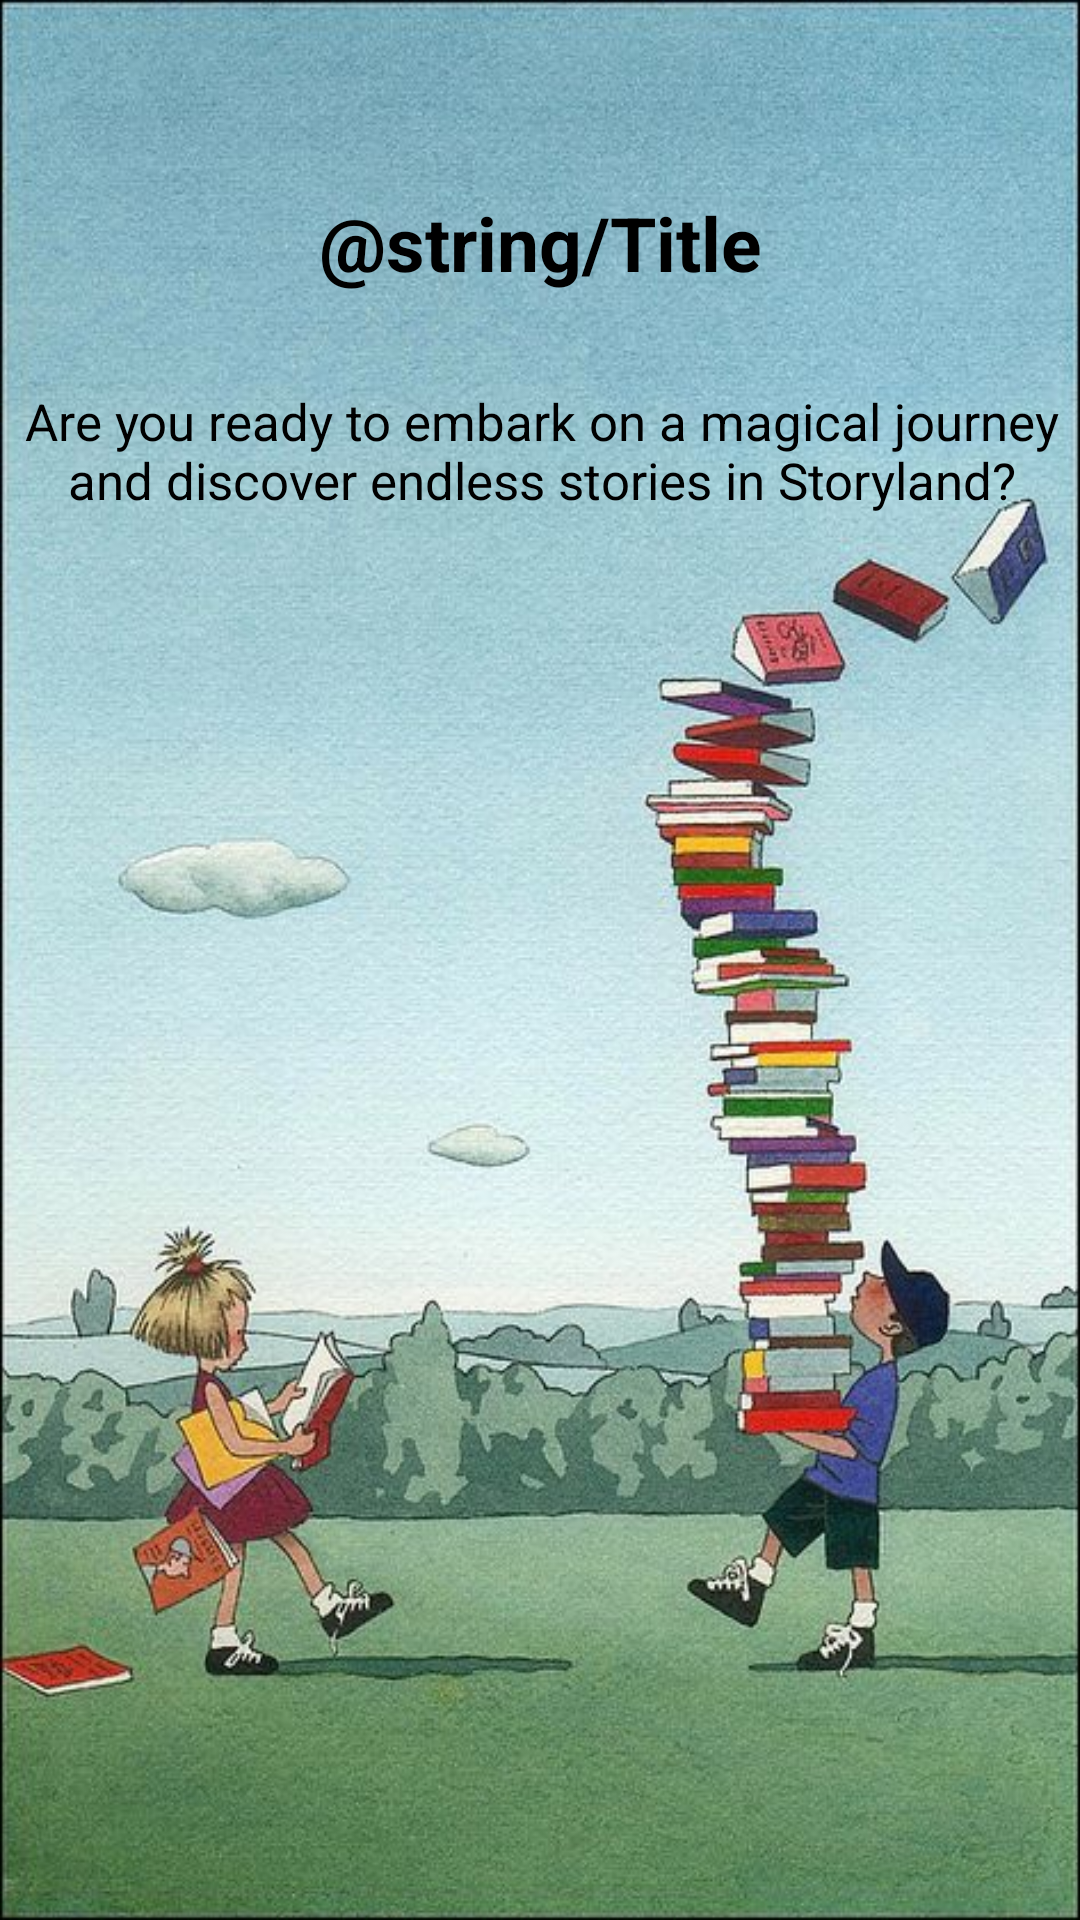

The Android layout XML behind this screen, and the referenced resources:
<!-- AndroidManifest.xml: application theme Theme.Storyland -->
<!-- res/layout/activity_main.xml -->
<?xml version="1.0" encoding="utf-8"?>
<androidx.constraintlayout.widget.ConstraintLayout xmlns:android="http://schemas.android.com/apk/res/android"
    xmlns:app="http://schemas.android.com/apk/res-auto"
    android:id="@+id/constraintLayout"
    xmlns:tools="http://schemas.android.com/tools"
    android:layout_width="match_parent"
    android:layout_height="match_parent"
    android:background="@drawable/background"
    tools:context=".MainActivity">

    <TextView
        android:id="@+id/textview1"
        android:layout_width="359dp"
        android:layout_height="41dp"
        android:layout_marginTop="64dp"
        android:text='@string/Title'
        android:textColor="@color/black"
        android:textAlignment="center"
        android:textSize="25sp"
        android:textStyle="bold"
        app:layout_constraintEnd_toEndOf="parent"
        app:layout_constraintHorizontal_bias="0.692"
        app:layout_constraintStart_toStartOf="parent"
        app:layout_constraintTop_toTopOf="parent"
        tools:ignore="MissingConstraints" />

    <TextView
        android:id="@+id/textView2"
        android:layout_width="375dp"
        android:layout_height="42dp"
        android:layout_marginTop="24dp"
        android:text="@string/Subtitle"
        android:textAlignment="center"
        android:textColor="@color/black"
        android:textSize="17sp"
        android:textStyle="normal"
        app:layout_constraintEnd_toEndOf="parent"
        app:layout_constraintStart_toStartOf="parent"
        app:layout_constraintTop_toBottomOf="@+id/textview1"
        tools:ignore="MissingConstraints" />

    <Button
        android:id="@+id/myButton"
        android:layout_width="wrap_content"
        android:layout_height="wrap_content"
        android:layout_marginTop="496dp"
        android:text="Enter!"
        app:layout_constraintBottom_toBottomOf="parent"
        app:layout_constraintEnd_toEndOf="parent"
        app:layout_constraintHorizontal_bias="0.551"
        app:layout_constraintStart_toStartOf="parent"
        app:layout_constraintTop_toBottomOf="@+id/textView2"
        app:layout_constraintVertical_bias="0.0"
        tools:ignore="MissingConstraints" />
</androidx.constraintlayout.widget.ConstraintLayout>
<!-- resources referenced by this layout -->
<resources>
  <color name="black">#FF000000</color>
  <!-- drawable background: jpg bitmap (drawable, 85915 bytes) -->
  <string name="Subtitle">Are you ready to embark on a magical journey and discover endless stories in Storyland?</string>
  <style name="Theme.Storyland" parent="Theme.MaterialComponents.DayNight.DarkActionBar">
          
          <item name="colorPrimary">@color/purple_500</item>
          <item name="colorPrimaryVariant">@color/purple_700</item>
          <item name="colorOnPrimary">@color/white</item>
          
          <item name="colorSecondary">@color/teal_200</item>
          <item name="colorSecondaryVariant">@color/teal_700</item>
          <item name="colorOnSecondary">@color/black</item>
          
          <item name="android:statusBarColor">?attr/colorPrimaryVariant</item>
          
      </style>
  <color name="purple_500">#FF6200EE</color>
  <color name="purple_700">#FF3700B3</color>
  <color name="white">#FFFFFFFF</color>
  <color name="teal_200">#FF03DAC5</color>
  <color name="teal_700">#FF018786</color>
</resources>
